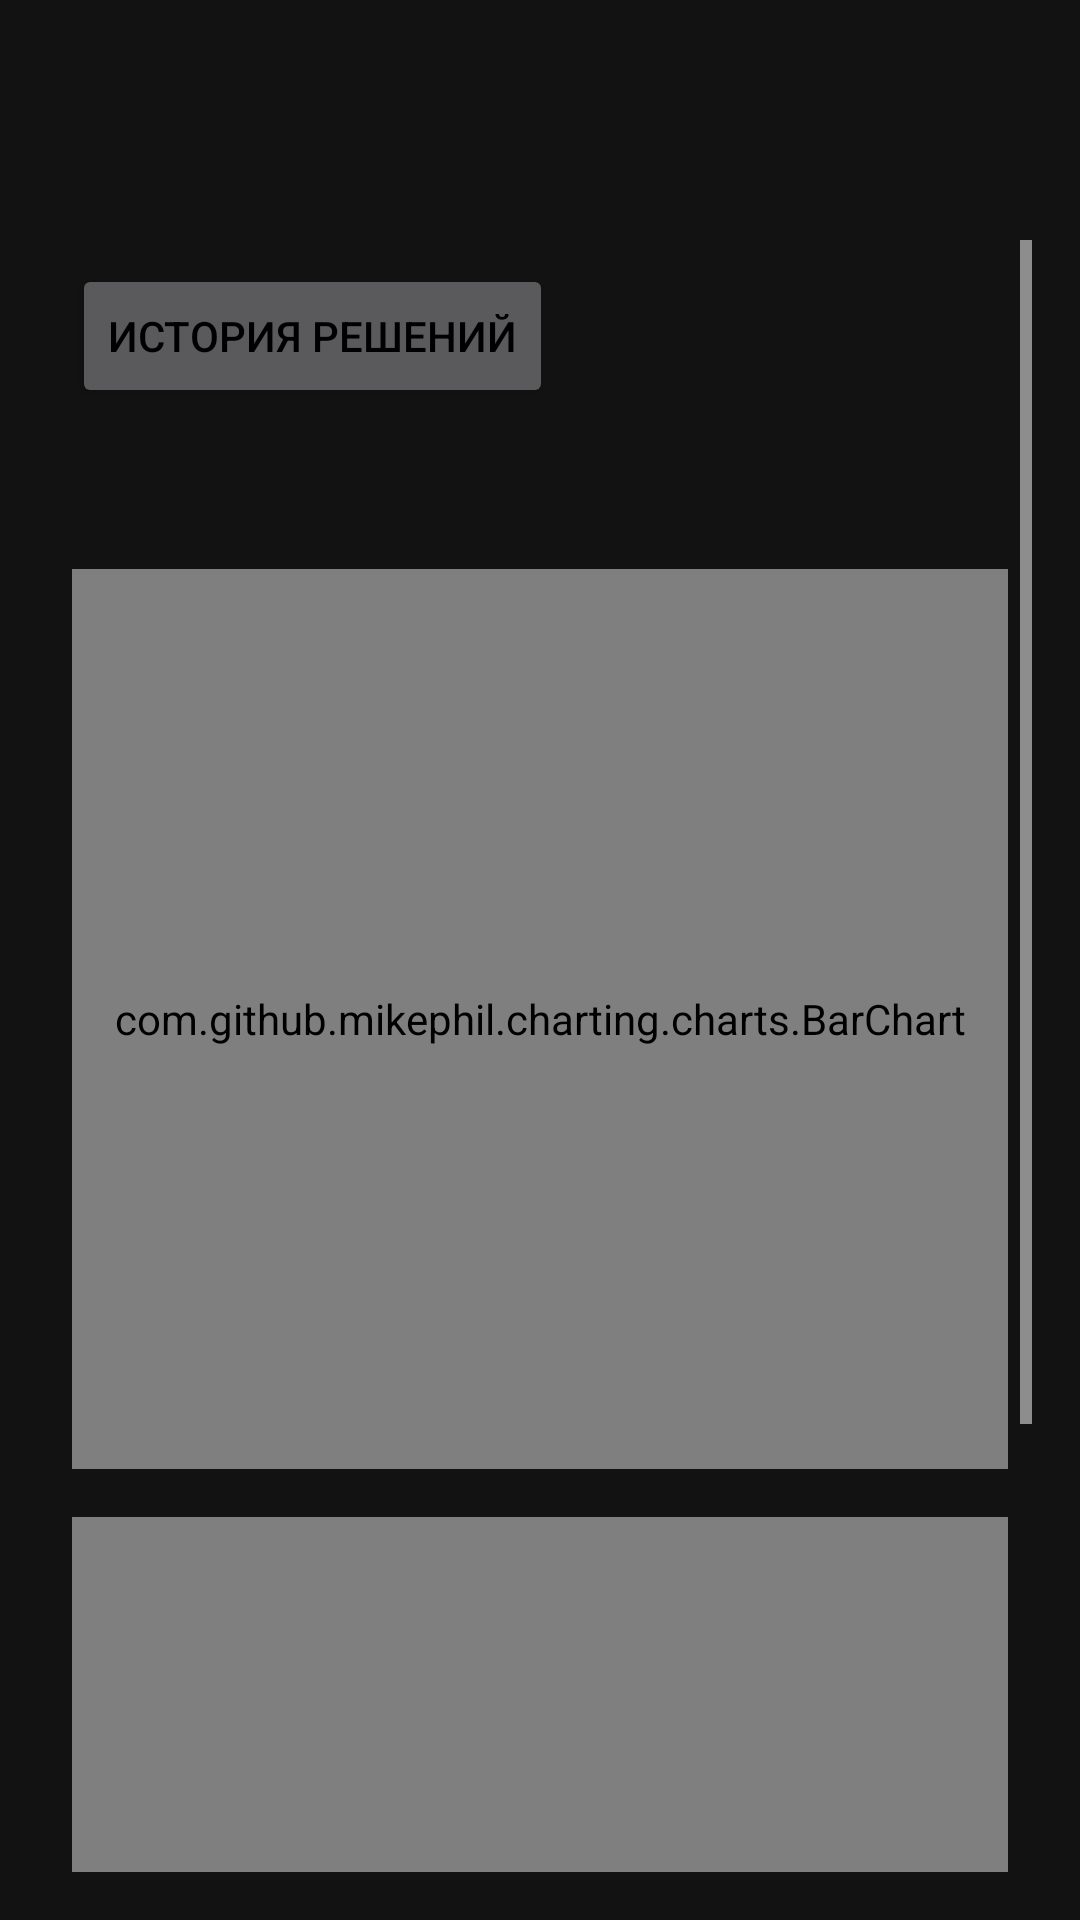

Write the Android layout XML for this screen, with the resource values it uses.
<!-- AndroidManifest.xml: application theme AppTheme -->
<!-- res/layout/activity_stats.xml -->
<?xml version="1.0" encoding="utf-8"?>
<androidx.constraintlayout.widget.ConstraintLayout  
    xmlns:android="http://schemas.android.com/apk/res/android"  
    xmlns:app="http://schemas.android.com/apk/res-auto"  
    android:layout_width="match_parent"  
    android:layout_height="match_parent"  
    android:background="@color/app_background"  
    android:padding="16dp">

    <com.google.android.material.appbar.MaterialToolbar
        android:id="@+id/statsToolbar"
        android:layout_width="0dp"
        android:layout_height="?attr/actionBarSize"
        android:title="Статистика"
        android:titleTextColor="@color/white"
        android:backgroundTint="@color/dark_gray"
        app:layout_constraintTop_toTopOf="parent"
        app:layout_constraintStart_toStartOf="parent"
        app:layout_constraintEnd_toEndOf="parent"/>

    <ScrollView
        android:id="@+id/scrollViewStats"
        android:layout_width="0dp"
        android:layout_height="0dp"
        app:layout_constraintTop_toBottomOf="@id/statsToolbar"
        app:layout_constraintStart_toStartOf="parent"
        app:layout_constraintEnd_toEndOf="parent"
        app:layout_constraintBottom_toBottomOf="parent">

        <LinearLayout
            android:layout_width="match_parent"
            android:layout_height="wrap_content"
            android:orientation="vertical"
            android:padding="8dp">

            <Button
                android:id="@+id/historyButton"
                android:layout_width="wrap_content"
                android:layout_height="wrap_content"
                android:text="История решений"
		android:textColor="@android:color/black"

                android:layout_marginBottom="16dp"/>

            <TextView
                android:id="@+id/statsTextView"
                android:layout_width="match_parent"
                android:layout_height="wrap_content"
                android:textColor="@color/white"
                android:textSize="16sp"
                android:layout_marginBottom="16dp"/>

            <com.github.mikephil.charting.charts.BarChart
                android:id="@+id/complexityBarChart"
                android:layout_width="match_parent"
                android:layout_height="300dp"
                android:layout_marginBottom="16dp"/>

            <com.github.mikephil.charting.charts.RadarChart
                android:id="@+id/operationsRadarChart"
                android:layout_width="match_parent"
                android:layout_height="300dp"
                android:layout_marginBottom="16dp"/>
        </LinearLayout>
    </ScrollView>

</androidx.constraintlayout.widget.ConstraintLayout>
<!-- resources referenced by this layout -->
<resources>
  <color name="app_background">#121212</color>
  <color name="dark_gray">#1E1E1E</color>
  <color name="white">#FFFFFF</color>
  <style name="AppTheme" parent="Theme.Material3.Dark.NoActionBar">
          <item name="android:textColorSecondary">@color/white</item>
          <item name="android:windowBackground">@color/app_background</item>
          <item name="colorOnPrimary">@android:color/white</item>
          <item name="colorSurface">@color/dark_gray</item>
      </style>
</resources>
